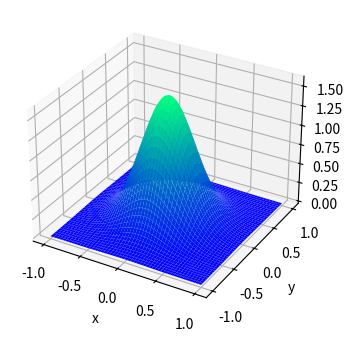

The script that saved this image:
import numpy as np
import matplotlib.pyplot as plt
from mpl_toolkits import mplot3d
from scipy.stats import multivariate_normal


def gaussian(N=2, M=1000, m=0, sigma=1):
    mean = np.zeros(N) + m
    cov = np.eye(N) * sigma

    data = np.random.multivariate_normal(mean, cov, M)
    Gaussian = multivariate_normal(mean=mean, cov=cov)
    return data, Gaussian


data, Gaussian = gaussian(N=2, M=1000, sigma=0.1)
x = np.linspace(-1, 1, 1000)
y = np.linspace(-1, 1, 1000)
x, y = np.meshgrid(x, y)

d = np.dstack([x, y])
z = Gaussian.pdf(d).reshape(1000, 1000)

fig = plt.figure(figsize=(6, 4))
ax = plt.axes(projection="3d")
ax.plot_surface(x, y, z, cmap='winter')
ax.set_xlabel('x')
ax.set_ylabel('y')
ax.set_zlabel('z')
plt.show()
